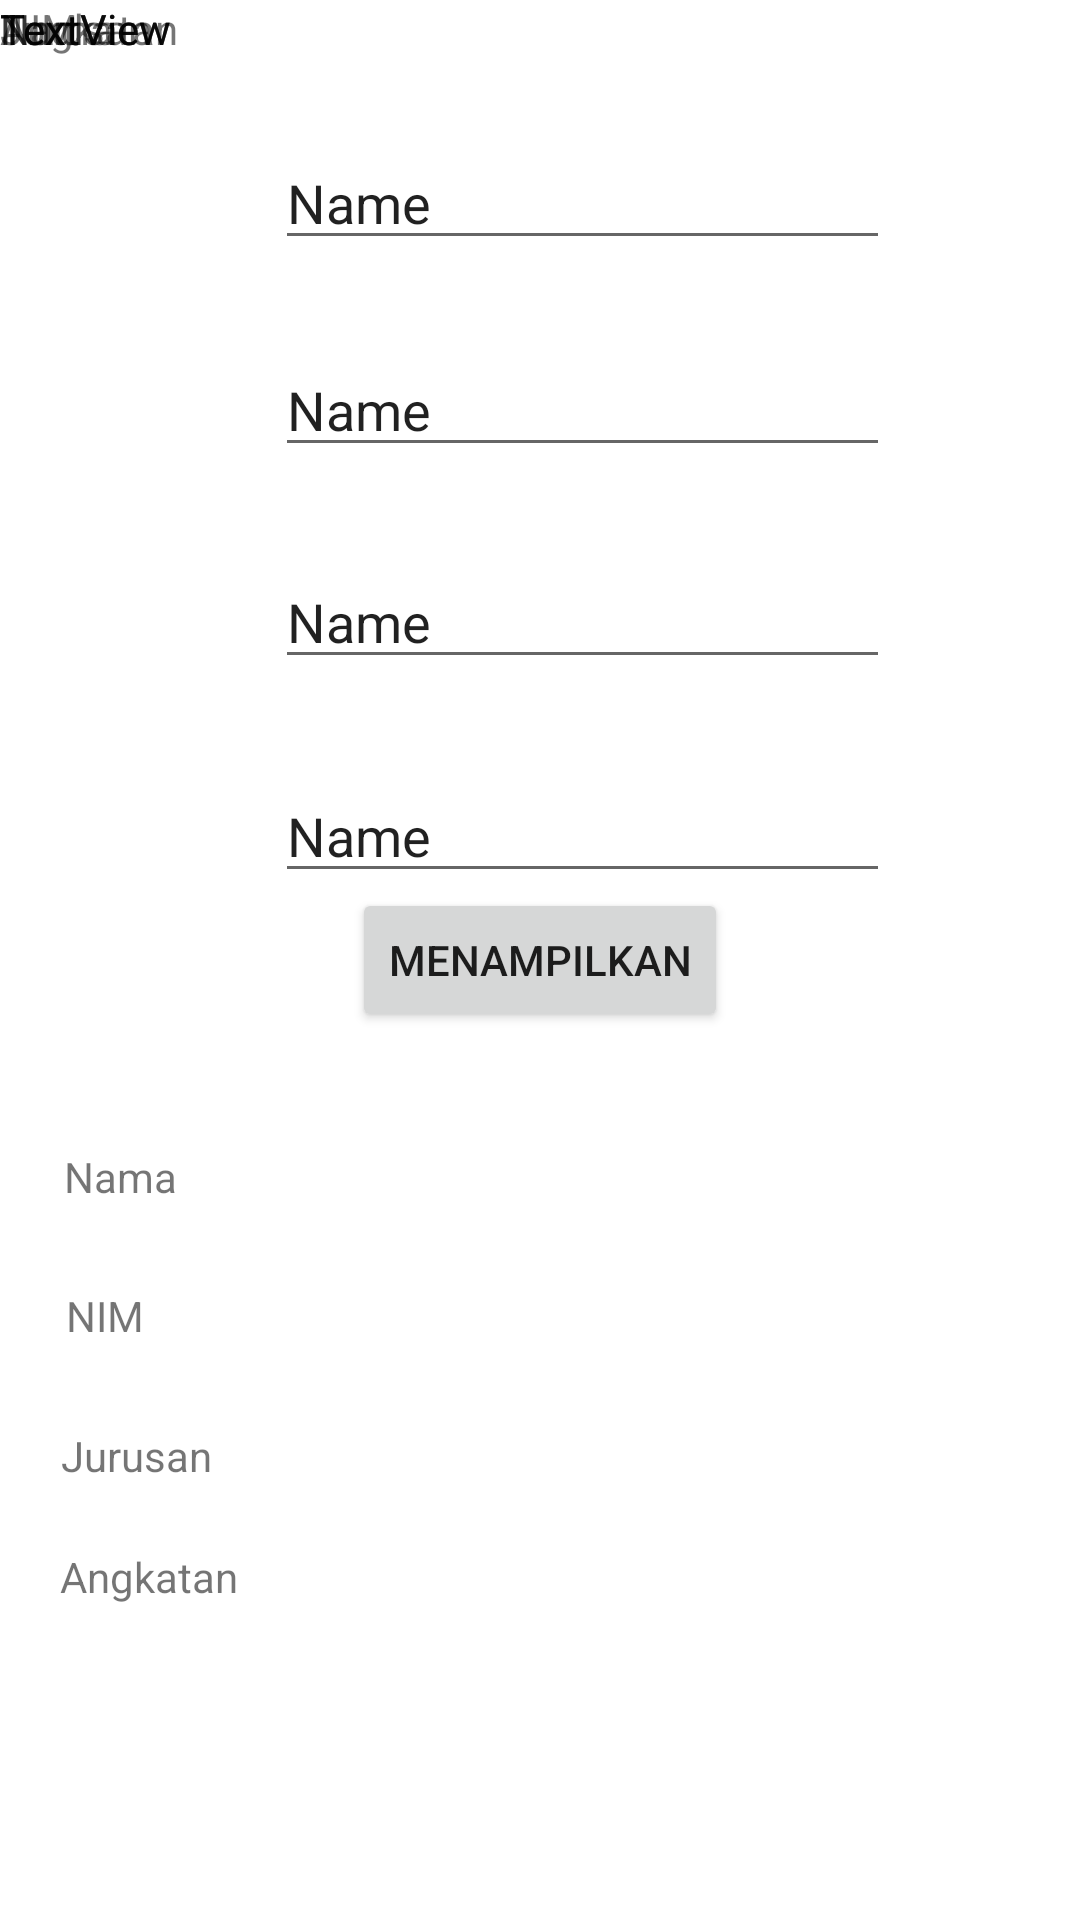

The Android layout XML behind this screen, and the referenced resources:
<!-- AndroidManifest.xml: application theme Theme.Tugas01_1918010 -->
<!-- res/layout/activity_biodata.xml -->
<?xml version="1.0" encoding="utf-8"?>
<androidx.constraintlayout.widget.ConstraintLayout xmlns:android="http://schemas.android.com/apk/res/android"
    xmlns:app="http://schemas.android.com/apk/res-auto"
    xmlns:tools="http://schemas.android.com/tools"
    android:layout_width="match_parent"
    android:layout_height="match_parent"
    tools:context=".Biodata">

    <TextView
        android:id="@+id/textView12"
        android:layout_width="wrap_content"
        android:layout_height="wrap_content"
        android:text="Angkatan"
        app:layout_constraintBottom_toBottomOf="parent"
        app:layout_constraintEnd_toEndOf="parent"
        app:layout_constraintHorizontal_bias="0.066"
        app:layout_constraintStart_toStartOf="parent"
        app:layout_constraintTop_toTopOf="parent"
        app:layout_constraintVertical_bias="0.831" />

    <TextView
        android:id="@+id/output_angkatan"
        android:layout_width="wrap_content"
        android:layout_height="wrap_content"
        android:text="TextView"
        tools:layout_editor_absoluteX="128dp"
        tools:layout_editor_absoluteY="594dp" />

    <TextView
        android:id="@+id/textView10"
        android:layout_width="wrap_content"
        android:layout_height="wrap_content"
        android:text="NIM"
        app:layout_constraintBottom_toBottomOf="parent"
        app:layout_constraintEnd_toEndOf="parent"
        app:layout_constraintHorizontal_bias="0.066"
        app:layout_constraintStart_toStartOf="parent"
        app:layout_constraintTop_toTopOf="parent"
        app:layout_constraintVertical_bias="0.691" />

    <TextView
        android:id="@+id/output_nim"
        android:layout_width="wrap_content"
        android:layout_height="wrap_content"
        android:text="TextView"
        tools:layout_editor_absoluteX="128dp"
        tools:layout_editor_absoluteY="494dp" />

    <TextView
        android:id="@+id/textView8"
        android:layout_width="wrap_content"
        android:layout_height="wrap_content"
        android:text="Jurusan"
        app:layout_constraintBottom_toBottomOf="parent"
        app:layout_constraintEnd_toEndOf="parent"
        app:layout_constraintHorizontal_bias="0.066"
        app:layout_constraintStart_toStartOf="parent"
        app:layout_constraintTop_toTopOf="parent"
        app:layout_constraintVertical_bias="0.766" />

    <TextView
        android:id="@+id/output_jurusan"
        android:layout_width="wrap_content"
        android:layout_height="wrap_content"
        android:text="TextView"
        tools:layout_editor_absoluteX="133dp"
        tools:layout_editor_absoluteY="546dp" />

    <EditText
        android:id="@+id/input_angkatan"
        android:layout_width="205dp"
        android:layout_height="36dp"
        android:ems="10"
        android:inputType="textPersonName"
        android:text="Name"
        app:layout_constraintBottom_toBottomOf="parent"
        app:layout_constraintEnd_toEndOf="parent"
        app:layout_constraintHorizontal_bias="0.592"
        app:layout_constraintStart_toStartOf="parent"
        app:layout_constraintTop_toTopOf="parent"
        app:layout_constraintVertical_bias="0.433" />

    <TextView
        android:id="@+id/textView4"
        android:layout_width="wrap_content"
        android:layout_height="wrap_content"
        android:text="Angkatan"
        tools:layout_editor_absoluteX="25dp"
        tools:layout_editor_absoluteY="301dp" />

    <EditText
        android:id="@+id/input_nim"
        android:layout_width="205dp"
        android:layout_height="36dp"
        android:ems="10"
        android:inputType="textPersonName"
        android:text="Name"
        app:layout_constraintBottom_toBottomOf="parent"
        app:layout_constraintEnd_toEndOf="parent"
        app:layout_constraintHorizontal_bias="0.592"
        app:layout_constraintStart_toStartOf="parent"
        app:layout_constraintTop_toTopOf="parent"
        app:layout_constraintVertical_bias="0.198" />

    <EditText
        android:id="@+id/input_jurusan"
        android:layout_width="205dp"
        android:layout_height="36dp"
        android:ems="10"
        android:inputType="textPersonName"
        android:text="Name"
        app:layout_constraintBottom_toBottomOf="parent"
        app:layout_constraintEnd_toEndOf="parent"
        app:layout_constraintHorizontal_bias="0.592"
        app:layout_constraintStart_toStartOf="parent"
        app:layout_constraintTop_toTopOf="parent"
        app:layout_constraintVertical_bias="0.315" />

    <TextView
        android:id="@+id/textView3"
        android:layout_width="wrap_content"
        android:layout_height="wrap_content"
        android:text="Jurusan"
        tools:layout_editor_absoluteX="25dp"
        tools:layout_editor_absoluteY="219dp" />

    <TextView
        android:id="@+id/textView2"
        android:layout_width="wrap_content"
        android:layout_height="wrap_content"
        android:text="NIM"
        tools:layout_editor_absoluteX="25dp"
        tools:layout_editor_absoluteY="138dp" />

    <EditText
        android:id="@+id/input_nama"
        android:layout_width="205dp"
        android:layout_height="36dp"
        android:ems="10"
        android:inputType="textPersonName"
        android:text="Name"
        app:layout_constraintBottom_toBottomOf="parent"
        app:layout_constraintEnd_toEndOf="parent"
        app:layout_constraintHorizontal_bias="0.592"
        app:layout_constraintStart_toStartOf="parent"
        app:layout_constraintTop_toTopOf="parent"
        app:layout_constraintVertical_bias="0.084" />

    <TextView
        android:id="@+id/textView"
        android:layout_width="wrap_content"
        android:layout_height="wrap_content"
        android:text="Nama"
        tools:layout_editor_absoluteX="25dp"
        tools:layout_editor_absoluteY="59dp" />

    <Button
        android:id="@+id/btn_nampil"
        android:layout_width="wrap_content"
        android:layout_height="wrap_content"
        android:text="Menampilkan"
        app:layout_constraintBottom_toBottomOf="parent"
        app:layout_constraintEnd_toEndOf="parent"
        app:layout_constraintStart_toStartOf="parent"
        app:layout_constraintTop_toTopOf="parent" />

    <TextView
        android:id="@+id/textView5"
        android:layout_width="wrap_content"
        android:layout_height="wrap_content"
        android:text="Nama"
        app:layout_constraintBottom_toBottomOf="parent"
        app:layout_constraintEnd_toEndOf="parent"
        app:layout_constraintHorizontal_bias="0.066"
        app:layout_constraintStart_toStartOf="parent"
        app:layout_constraintTop_toTopOf="parent"
        app:layout_constraintVertical_bias="0.616" />

    <TextView
        android:id="@+id/output_nama"
        android:layout_width="wrap_content"
        android:layout_height="wrap_content"
        android:text="TextView"
        tools:layout_editor_absoluteX="128dp"
        tools:layout_editor_absoluteY="440dp" />
</androidx.constraintlayout.widget.ConstraintLayout>
<!-- resources referenced by this layout -->
<resources>
  <style name="Theme.Tugas01_1918010" parent="Theme.MaterialComponents.DayNight.DarkActionBar">
          
          <item name="colorPrimary">@color/purple_500</item>
          <item name="colorPrimaryVariant">@color/purple_700</item>
          <item name="colorOnPrimary">@color/white</item>
          
          <item name="colorSecondary">@color/teal_200</item>
          <item name="colorSecondaryVariant">@color/teal_700</item>
          <item name="colorOnSecondary">@color/black</item>
          
          <item name="android:statusBarColor" tools:targetApi="l">?attr/colorPrimaryVariant</item>
          
      </style>
  <!-- not gathered from this repository: default colours our renderer supplied (Android Studio template values) -->
  <color name="purple_500">#FF6200EE</color>
  <color name="purple_700">#FF3700B3</color>
  <color name="teal_200">#FF03DAC5</color>
  <color name="teal_700">#FF018786</color>
  <color name="black">#FF000000</color>
  <color name="white">#FFFFFFFF</color>
</resources>
